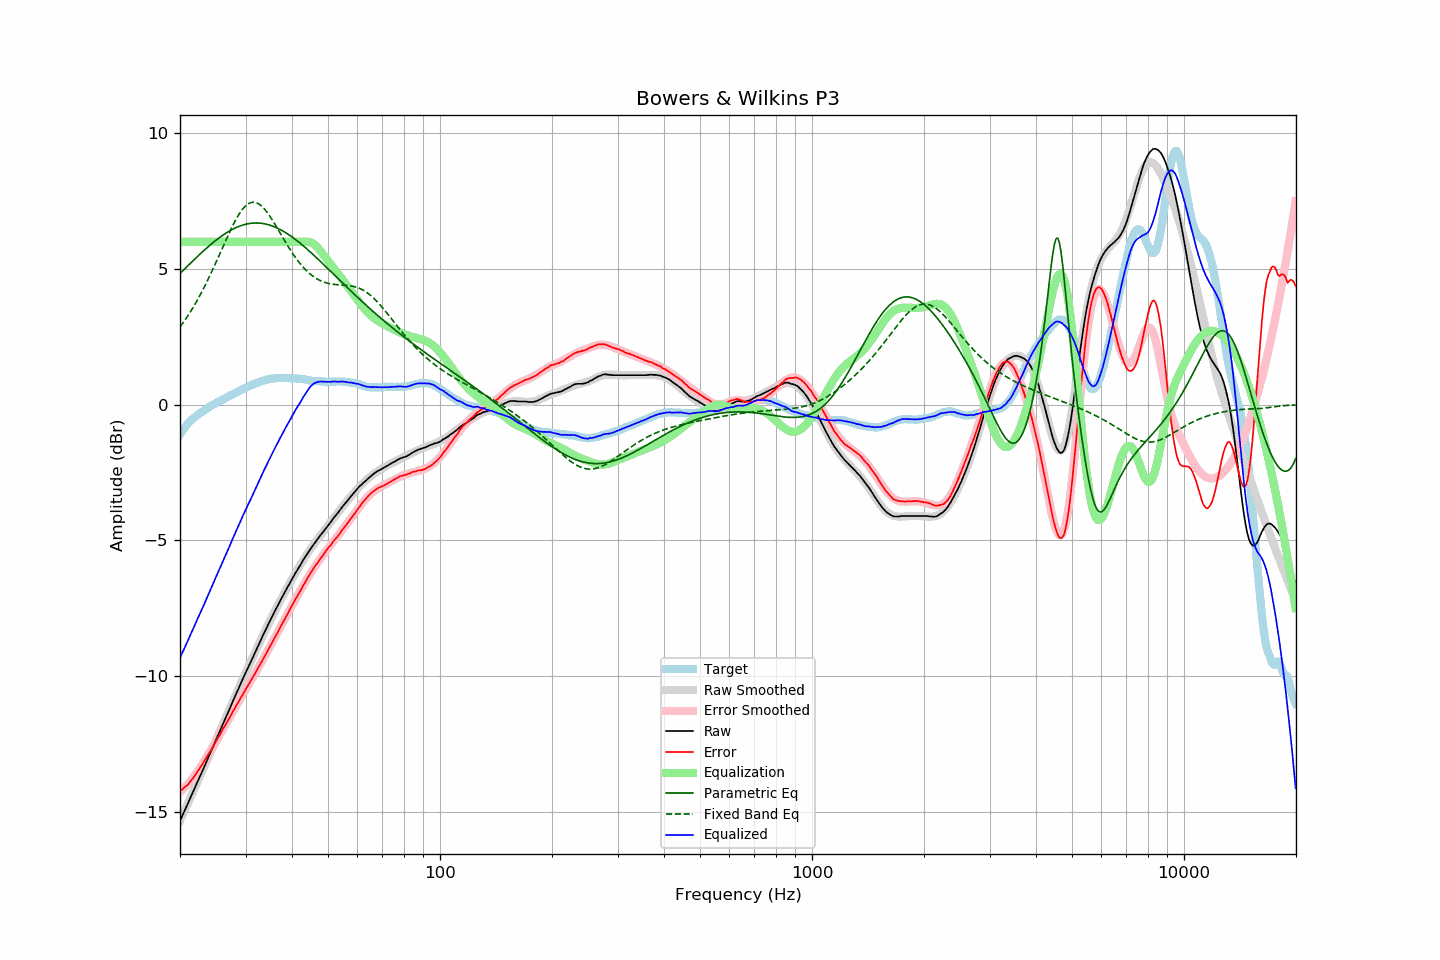

The file beside this chart, header and first rows:
frequency, raw, error, smoothed, error_smoothed, equalization, parametric_eq, fixed_band_eq, equalized_raw, equalized_smoothed, target
20.00, -15.33, -14.24, -15.33, -14.27, 6.00, 4.83, 2.86, -9.33, -9.33, -1.09
20.20, -15.20, -14.20, -15.20, -14.21, 6.00, 4.89, 2.94, -9.20, -9.20, -1.00
20.40, -15.07, -14.15, -15.07, -14.15, 6.00, 4.95, 3.02, -9.07, -9.07, -0.92
20.61, -14.95, -14.09, -14.94, -14.09, 6.00, 5.01, 3.11, -8.95, -8.94, -0.86
20.81, -14.81, -14.05, -14.81, -14.03, 6.00, 5.06, 3.20, -8.81, -8.81, -0.76
21.02, -14.68, -14.00, -14.68, -13.97, 6.00, 5.12, 3.28, -8.68, -8.68, -0.68
21.23, -14.54, -13.92, -14.55, -13.90, 6.00, 5.18, 3.38, -8.54, -8.55, -0.62
21.44, -14.41, -13.85, -14.42, -13.83, 6.00, 5.24, 3.47, -8.41, -8.42, -0.56
21.66, -14.28, -13.77, -14.28, -13.75, 6.00, 5.30, 3.57, -8.28, -8.28, -0.52
21.87, -14.15, -13.69, -14.15, -13.68, 6.00, 5.35, 3.67, -8.15, -8.15, -0.46
22.09, -14.01, -13.60, -14.02, -13.60, 6.00, 5.41, 3.77, -8.01, -8.02, -0.42
22.31, -13.88, -13.52, -13.89, -13.52, 6.00, 5.47, 3.87, -7.88, -7.89, -0.37
22.54, -13.75, -13.43, -13.75, -13.43, 6.00, 5.52, 3.98, -7.75, -7.75, -0.33
22.76, -13.62, -13.34, -13.62, -13.34, 6.00, 5.58, 4.09, -7.62, -7.62, -0.29
22.99, -13.49, -13.24, -13.49, -13.24, 6.00, 5.63, 4.20, -7.49, -7.49, -0.26
23.22, -13.35, -13.14, -13.35, -13.15, 6.00, 5.69, 4.32, -7.35, -7.35, -0.22
23.45, -13.22, -13.04, -13.22, -13.05, 6.00, 5.74, 4.44, -7.22, -7.22, -0.18
23.69, -13.09, -12.95, -13.08, -12.95, 6.00, 5.79, 4.56, -7.09, -7.08, -0.14
23.92, -12.94, -12.84, -12.95, -12.85, 6.00, 5.84, 4.68, -6.94, -6.95, -0.10
24.16, -12.81, -12.76, -12.81, -12.75, 6.00, 5.89, 4.81, -6.81, -6.81, -0.05
24.40, -12.68, -12.66, -12.68, -12.65, 6.00, 5.94, 4.93, -6.68, -6.68, -0.02
24.65, -12.54, -12.55, -12.54, -12.55, 6.00, 5.99, 5.06, -6.54, -6.54, 0.01
24.89, -12.41, -12.45, -12.41, -12.45, 6.00, 6.04, 5.19, -6.41, -6.41, 0.04
25.14, -12.27, -12.35, -12.27, -12.35, 6.00, 6.09, 5.32, -6.27, -6.27, 0.08
25.39, -12.13, -12.24, -12.14, -12.25, 6.00, 6.13, 5.46, -6.13, -6.14, 0.11
25.65, -12.00, -12.15, -12.00, -12.14, 6.00, 6.17, 5.59, -6.00, -6.00, 0.15
25.91, -11.87, -12.03, -11.86, -12.04, 6.00, 6.22, 5.72, -5.87, -5.86, 0.17
26.16, -11.72, -11.92, -11.73, -11.94, 6.00, 6.26, 5.86, -5.72, -5.73, 0.20
26.43, -11.59, -11.83, -11.59, -11.83, 6.00, 6.30, 5.99, -5.59, -5.59, 0.24
26.69, -11.46, -11.73, -11.46, -11.72, 6.00, 6.34, 6.12, -5.46, -5.46, 0.27
26.96, -11.32, -11.62, -11.32, -11.62, 6.00, 6.37, 6.25, -5.32, -5.32, 0.29
27.23, -11.19, -11.53, -11.19, -11.51, 6.00, 6.41, 6.38, -5.19, -5.19, 0.33
27.50, -11.05, -11.42, -11.05, -11.41, 6.00, 6.44, 6.50, -5.05, -5.05, 0.36
27.77, -10.91, -11.29, -10.92, -11.30, 6.00, 6.47, 6.62, -4.91, -4.92, 0.38
28.05, -10.78, -11.20, -10.78, -11.20, 6.00, 6.50, 6.74, -4.78, -4.78, 0.42
28.33, -10.64, -11.08, -10.65, -11.09, 6.00, 6.53, 6.84, -4.64, -4.65, 0.44
28.62, -10.52, -10.98, -10.51, -10.99, 6.00, 6.55, 6.95, -4.52, -4.51, 0.47
28.90, -10.38, -10.89, -10.38, -10.89, 6.00, 6.58, 7.04, -4.38, -4.38, 0.51
29.19, -10.24, -10.77, -10.25, -10.79, 6.00, 6.60, 7.13, -4.24, -4.25, 0.53
29.48, -10.11, -10.69, -10.12, -10.69, 6.00, 6.62, 7.21, -4.11, -4.12, 0.58
29.78, -9.98, -10.58, -9.99, -10.58, 6.00, 6.63, 7.27, -3.98, -3.99, 0.60
30.08, -9.86, -10.48, -9.86, -10.48, 6.00, 6.65, 7.33, -3.86, -3.86, 0.63
30.38, -9.72, -10.38, -9.73, -10.38, 6.00, 6.66, 7.38, -3.72, -3.73, 0.65
30.68, -9.60, -10.29, -9.60, -10.28, 6.00, 6.67, 7.42, -3.60, -3.60, 0.68
30.99, -9.48, -10.19, -9.47, -10.18, 6.00, 6.68, 7.44, -3.48, -3.47, 0.70
31.30, -9.35, -10.09, -9.34, -10.08, 6.00, 6.69, 7.45, -3.35, -3.34, 0.73
31.61, -9.22, -9.98, -9.22, -9.98, 6.00, 6.69, 7.46, -3.22, -3.22, 0.76
31.93, -9.09, -9.87, -9.09, -9.87, 6.00, 6.69, 7.45, -3.09, -3.09, 0.78
32.24, -8.96, -9.76, -8.96, -9.77, 6.00, 6.69, 7.43, -2.96, -2.96, 0.80
32.57, -8.83, -9.66, -8.84, -9.66, 6.00, 6.69, 7.39, -2.83, -2.84, 0.83
32.89, -8.70, -9.56, -8.71, -9.56, 6.00, 6.69, 7.35, -2.70, -2.71, 0.85
33.22, -8.58, -9.46, -8.58, -9.45, 6.00, 6.68, 7.30, -2.58, -2.58, 0.87
33.55, -8.45, -9.34, -8.46, -9.34, 6.00, 6.67, 7.24, -2.45, -2.46, 0.89
33.89, -8.33, -9.23, -8.33, -9.24, 6.00, 6.66, 7.18, -2.33, -2.33, 0.90
34.23, -8.21, -9.14, -8.21, -9.13, 6.00, 6.64, 7.10, -2.21, -2.21, 0.93
34.57, -8.08, -9.02, -8.09, -9.02, 6.00, 6.63, 7.02, -2.08, -2.09, 0.94
34.92, -7.96, -8.91, -7.96, -8.91, 6.00, 6.61, 6.94, -1.96, -1.96, 0.94
35.27, -7.84, -8.81, -7.85, -8.80, 6.00, 6.59, 6.84, -1.84, -1.85, 0.96
35.62, -7.72, -8.68, -7.73, -8.69, 6.00, 6.57, 6.75, -1.72, -1.73, 0.96
35.97, -7.61, -8.58, -7.61, -8.58, 6.00, 6.55, 6.65, -1.61, -1.61, 0.97
... 635 more rows
